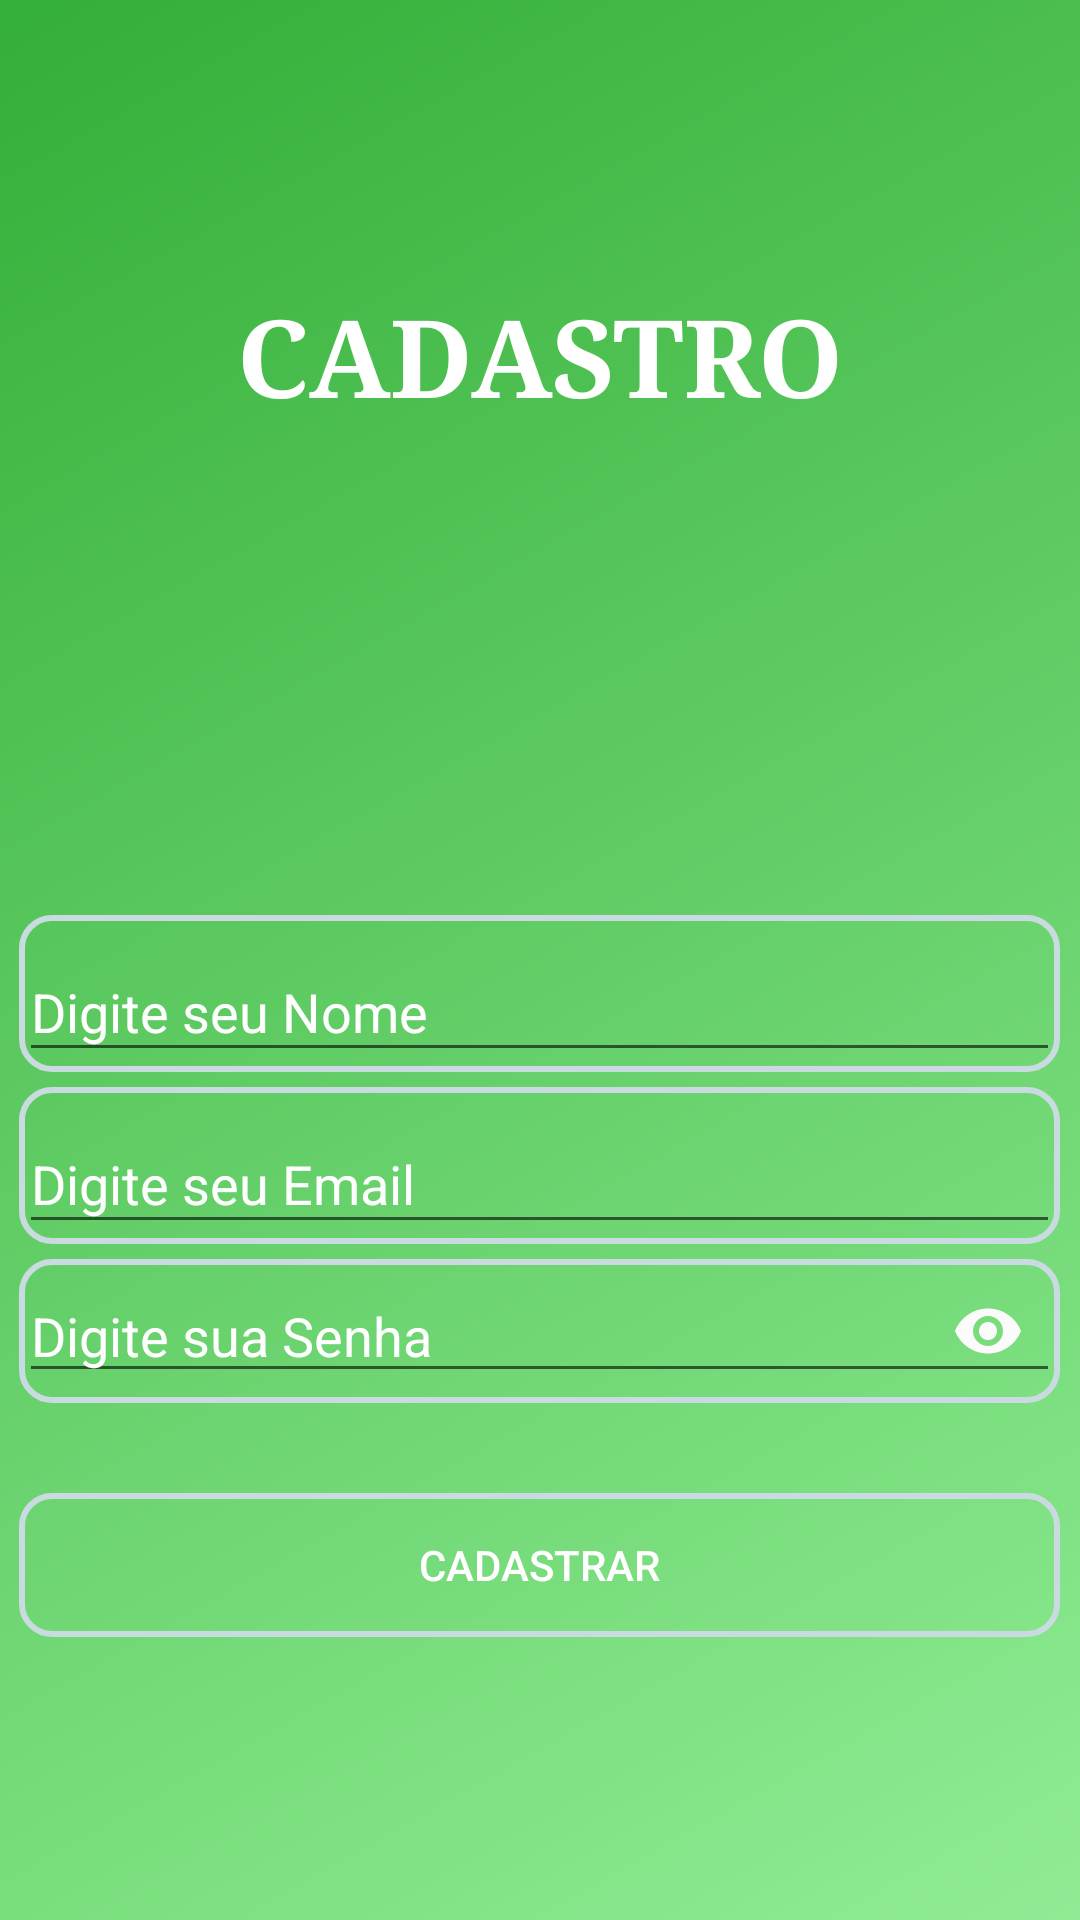

The Android layout XML behind this screen, and the referenced resources:
<!-- AndroidManifest.xml: application theme AppTheme -->
<!-- res/layout/activity_cadastro.xml -->
<?xml version="1.0" encoding="utf-8"?>
<LinearLayout xmlns:android="http://schemas.android.com/apk/res/android"
    xmlns:app="http://schemas.android.com/apk/res-auto"
    xmlns:tools="http://schemas.android.com/tools"
    android:layout_width="match_parent"
    android:layout_height="match_parent"
    android:gravity="center_horizontal|center_vertical"
    android:orientation="vertical"
    android:background="@drawable/fundo_degrade"
    tools:context=".activity.activity.CadastroActivity">


    <TextView
        android:id="@+id/textView2"
        android:layout_width="wrap_content"
        android:layout_height="wrap_content"
        android:text="CADASTRO"
        android:textColor="@android:color/white"
        android:textSize="36sp"
        android:textStyle="bold"
        app:fontFamily="serif"
        tools:layout_editor_absoluteX="103dp"
        tools:layout_editor_absoluteY="44dp" />

    <ImageView
        android:id="@+id/imageView2"
        android:layout_width="match_parent"
        android:layout_height="157dp"
        android:layout_marginBottom="5dp"
        app:srcCompat="@drawable/ic_logo_padrao_3p_24"
        tools:layout_editor_absoluteX="99dp"
        tools:layout_editor_absoluteY="128dp" />

    <com.google.android.material.textfield.TextInputLayout
        android:id="@+id/textInputLayout3"
        android:layout_width="347dp"
        android:layout_height="wrap_content"
        android:layout_marginBottom="5dp"
        android:textColor="#FFFFFF"
        android:textColorHint="#FFFFFF"
        android:background="@drawable/fundo_botao"
        tools:layout_editor_absoluteX="32dp"
        tools:layout_editor_absoluteY="93dp">

        <com.google.android.material.textfield.TextInputEditText
            android:id="@+id/editCadastroNome"
            android:layout_width="match_parent"
            android:layout_height="wrap_content"
            android:hint="@string/digite_nome"
            tools:ignore="TouchTargetSizeCheck" />

    </com.google.android.material.textfield.TextInputLayout>

    <com.google.android.material.textfield.TextInputLayout
        android:id="@+id/textInputLayout5"
        android:layout_width="347dp"
        android:layout_height="wrap_content"
        android:layout_marginBottom="5dp"
        android:textColor="#FFFFFF"
        android:textColorHint="#FFFFFF"
        android:background="@drawable/fundo_botao"
        tools:layout_editor_absoluteX="32dp"
        tools:layout_editor_absoluteY="165dp">

        <com.google.android.material.textfield.TextInputEditText
            android:id="@+id/editCadastroEmail"
            android:layout_width="match_parent"
            android:layout_height="wrap_content"
            android:hint="@string/digite_email"
            android:inputType="textEmailAddress"
            tools:ignore="TouchTargetSizeCheck" />
    </com.google.android.material.textfield.TextInputLayout>



    <com.google.android.material.textfield.TextInputLayout
        android:id="@+id/textInputLayout7"
        android:layout_width="347dp"
        android:layout_height="wrap_content"
        android:layout_marginBottom="30dp"

        android:textColor="#FFFFFF"
        android:textColorHint="#FFFFFF"
        app:boxBackgroundColor="#FFFFFF"
        app:boxStrokeColor="#FFFFFF"
        app:helperTextTextColor="#FFFFFF"
        app:hintEnabled="false"
        app:hintTextColor="#FFFFFF"
        app:passwordToggleEnabled="true"
        app:passwordToggleTint="#FBFBFB"
        android:background="@drawable/fundo_botao"
        tools:layout_editor_absoluteX="32dp"
        tools:layout_editor_absoluteY="237dp">

        <com.google.android.material.textfield.TextInputEditText
            android:id="@+id/editCadastroSenha"
            android:layout_width="match_parent"
            android:layout_height="wrap_content"
            android:textColor="#FFFFFF"
            android:textColorHint="#FFFFFF"
            android:hint="@string/digite_senha"
            android:inputType="textPassword"
            tools:ignore="TouchTargetSizeCheck" />
    </com.google.android.material.textfield.TextInputLayout>

    <Button
        android:id="@+id/button3"
        android:layout_width="347dp"
        android:layout_height="wrap_content"
        android:background="@drawable/fundo_botao"
        android:onClick="validarCadastroUsuario"
        android:text="@string/botao_cadastrar"
        android:textColor="@android:color/white"
        tools:layout_editor_absoluteX="32dp"
        tools:layout_editor_absoluteY="325dp" />

    <ProgressBar
        android:id="@+id/progressCadastro"
        style="?android:attr/progressBarStyle"
        android:layout_width="wrap_content"
        android:layout_height="wrap_content"
        android:visibility="gone" />

</LinearLayout>
<!-- resources referenced by this layout -->
<resources>
  <!-- drawable fundo_botao (drawable-v24) -->
  <?xml version="1.0" encoding="utf-8"?>
  <shape xmlns:android="http://schemas.android.com/apk/res/android"
      android:shape="rectangle">
  
      <solid android:color="#00FFFFFF"></solid>
      <corners android:radius="10dp"></corners>
      <stroke android:width="2dp" android:color="#C9DBE0"></stroke>
  
  </shape>
  <!-- drawable fundo_degrade (drawable-v24) -->
  <?xml version="1.0" encoding="utf-8"?>
  <shape xmlns:android="http://schemas.android.com/apk/res/android"
      android:shape="rectangle">
  
      <gradient
          android:startColor="#90EC94"
          android:endColor="@color/colorPrimary"
          android:angle="135">
  
  
      </gradient>
  
  </shape>
  <string name="botao_cadastrar">Cadastrar</string>
  <string name="digite_email">Digite seu Email</string>
  <string name="digite_nome">Digite seu Nome</string>
  <string name="digite_senha">Digite sua Senha</string>
  <style name="AppTheme" parent="Theme.AppCompat.Light.NoActionBar">
          
          <item name="colorPrimary">@color/colorPrimary</item>
          <item name="colorPrimaryDark">@color/colorPrimaryDark</item>
          <item name="colorAccent">@color/colorAccent</item>
      </style>
  <color name="colorPrimary">#34AF38</color>
  <color name="colorPrimaryDark">#090909</color>
  <color name="colorAccent">#D81B60</color>
</resources>
